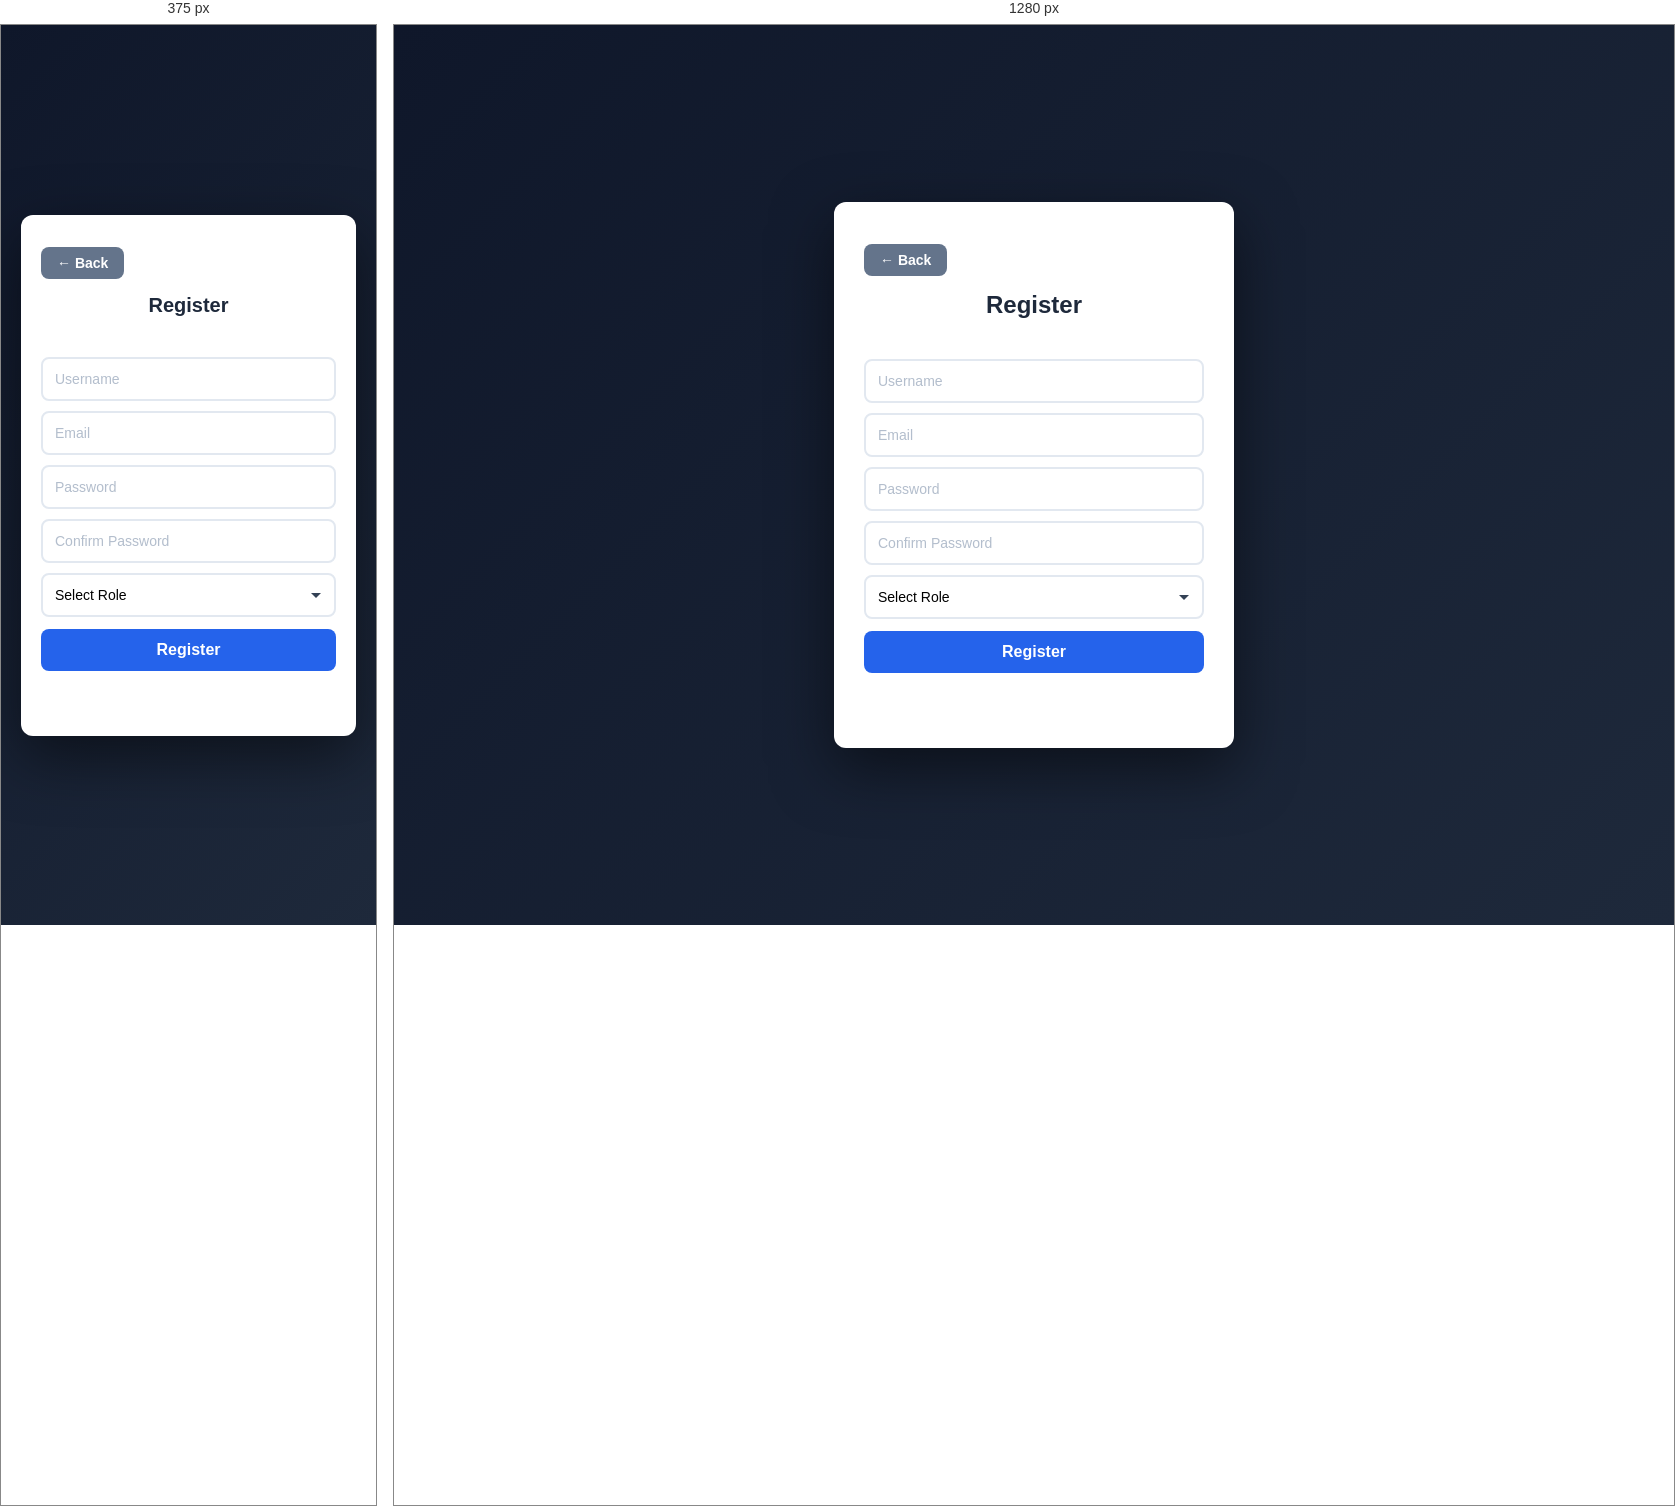
Rendered at 375 px and 1280 px, left to right.

<!-- file: register.html -->
<!DOCTYPE html>
<html lang="en">

<head>
  <meta charset="UTF-8">
  <meta name="viewport" content="width=device-width, initial-scale=1.0">
  <title>Register - Secure System</title>
  <link rel="stylesheet" href="style.css">
</head>

<body>
  <div class="container">
    <button class="back-btn" onclick="goHome()">← Back</button>

    <h2>Register</h2>
    <input id="u" placeholder="Username">
    <input id="e" placeholder="Email">
    <input id="p" type="password" placeholder="Password">
    <input id="cp" type="password" placeholder="Confirm Password">

    <select id="r">
      <option value="">Select Role</option>
      <option value="user">User</option>
      <option value="moderator">Moderator</option>
      <option value="admin">Admin</option>
    </select>

    <button onclick="register()">Register</button>
    <p id="msg"></p>
  </div>

  <script>
    function goHome() { location.href = "index.html"; }

    function validEmail(x) { return /^[^\s@]+@[^\s@]+\.[^\s@]+$/.test(x); }
    function validPassword(x) { return x.length >= 6 && /[^A-Za-z0-9]/.test(x); }

    function register() {
      if (!validEmail(e.value)) {
        msg.innerText = "Invalid email";
        msg.className = "error";
        return;
      }
      if (!validPassword(p.value)) {
        msg.innerText = "Weak password";
        msg.className = "error";
        return;
      }
      if (p.value !== cp.value) {
        msg.innerText = "Passwords mismatch";
        msg.className = "error";
        return;
      }
      if (!r.value) {
        msg.innerText = "Please select a role";
        msg.className = "error";
        return;
      }

      fetch("http://localhost:3000/api/register", {
        method: "POST",
        headers: { "Content-Type": "application/json" },
        body: JSON.stringify({
          username: u.value,
          email: e.value,
          password: p.value,
          role: r.value
        })
      }).then(r => r.json()).then(d => {
        msg.innerText = d.message;
        if (d.message.includes("successful")) {
          msg.className = "success";
          setTimeout(() => location.href = "login.html", 1500);
        } else {
          msg.className = "error";
        }
      });
    }
  </script>
</body>

</html>

/* @media block from style.css */
@media (max-width: 480px) {
  .container {
    padding: 20px;
    max-width: 100%;
  }

  h2 {
    font-size: 20px;
  }

  input#otp {
    font-size: 20px;
    letter-spacing: 6px;
  }
}